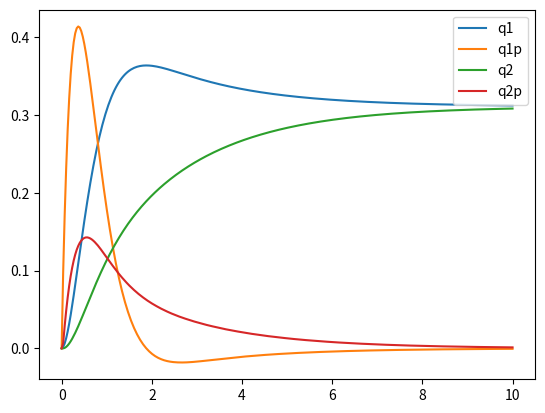

The matplotlib source for this figure:
import numpy as np


class TwoLinkDynArm(object):
    """Parameters and dynamical equations of a two link arm comprised of two joints:
    a shoulder, q1, and an elbow, q2.  Link #1 is the upper arm and #2 is the lower
    arm.  If the moments of inertia are not set, then their respective links are
    calculated as bars: I = (M*L^2)/12.  If gravitational constant is not set, it
    is set to g = 9.8 [m/s^2].

    Args:
      T1 (callable): torque function of time of joint 1 (default: None)
      T2 (callable): torque function of time of joint 2 (default: None)
      M1 (float): upper link mass [kg]
      L1 (float): upper link length [m]
      k1 (float): coefficient of damping torque of shoulder joint, q1, (T = -k1*q1')
      M2 (float): lower link mass [kg]
      L2 (float): lower link length [m]
      k2 (float): coefficient of damping torque of elbow joint, q2, (T = -k2*q2')
      I1 (float): upper link moment of inertia (default: None)
      I2 (float): lower link moment of intertia (default: None)
      g (float): gravitational constant
    """

    def __init__(
        self,
        T1=None,
        T2=None,
        M1=1.0,
        L1=1.0,
        k1=0.1,
        M2=1.0,
        L2=1.0,
        k2=0.1,
        I1=None,
        I2=None,
        g=None,
    ):

        self.T1 = (lambda x: 2 * 3.0) if T1 is None else T1
        self.T2 = (lambda x: 2 * 0.75) if T2 is None else T2

        self.M1 = M1
        self.L1 = L1
        self.k1 = k1
        self.M2 = M2
        self.L2 = L2
        self.k2 = k2
        # Make links simple bars:
        self.I1 = I1 if I1 is not None else self.momI_bar(M1, L1)
        self.I2 = I2 if I2 is not None else self.momI_bar(M2, L2)
        self.g = g if g is not None else 9.8  # [9.8 m/s^2]

    @staticmethod
    def momI_bar(M, L):
        """Moment of Inertia of a bar spinning about its mid-length (center of mass: CM).

        Args:
          M (float): mass of bar
          L (float): length of bar
        """
        return (M * L ** 2) / 12.0

    def A1(self, t, q1):
        M1, M2, L1, g = self.M1, self.M2, self.L1, self.g
        return self.T1(t) - self.T2(t) - (M1 / 2.0 + M2) * g * L1 * np.sin(q1)

    def B1(self):
        return -self.k1

    def C1(self):
        return self.k1

    def E1(self, q1, q2):
        M2, L1, L2 = self.M2, self.L1, self.L2
        return -M2 * L1 * L2 / 2.0 * np.sin(q1 - q2)

    def F1(self):
        I1, L1, M1, M2 = self.I1, self.L1, self.M1, self.M2
        return -(I1 + (L1) ** 2 * (M1 / 4.0 + M2))

    def G1(self, q1, q2):
        M2, L1, L2 = self.M2, self.L1, self.L2
        return -M2 * L1 * L2 / 2.0 * np.cos(q1 - q2)

    def A2(self, t, q2):
        M2, L2, g = self.M2, self.L2, self.g
        return self.T2(t) - M2 * g * (L2 / 2.0) * np.sin(q2)

    def C2(self):
        return -self.k2

    def D2(self, q1, q2):
        M2, L1, L2 = self.M2, self.L1, self.L2
        return M2 * L1 * L2 / 2.0 * np.sin(q1 - q2)

    def G2(self):
        I2, M2, L2 = self.I2, self.M2, self.L2
        return -(I2 + M2 * (L2 / 2.0) ** 2)

    def F2(self, q1, q2):
        return self.G1(q1, q2)

    def K(self, q1, q2):
        return self.G2() * self.F1() - self.F2(q1, q2) * self.G1(q1, q2)

    def ODE1(self, t, q1p, q2p, q1, q2):
        """returns q1'', the 2nd time derivative of q1 (q1'' == q1pp)"""
        return (
            -1.0
            / self.K(q1, q2)
            * (
                (self.G2() * self.A1(t, q1) - self.A2(t, q2) * self.G1(q1, q2))
                + (self.G2() * self.B1() - 0.0) * q1p
                + (self.G2() * self.C1() - self.C2() * self.G1(q1, q2)) * q2p  # B2 = 0
                + (0.0 - self.D2(q1, q2) * self.G1(q1, q2)) * (q1p) ** 2  # D1 = 0
                + (self.G2() * self.E1(q1, q2) - 0.0) * (q2p) ** 2  # E2 = 0
            )
        )

    def ODE2(self, t, q1p, q2p, q1, q2):
        """returns q2'', the 2nd time derivative of q2 (q2'' == q2pp)"""
        return (
            1.0
            / self.K(q1, q2)
            * (
                (self.F2(q1, q2) * self.A1(t, q1) - self.A2(t, q2) * self.F1())
                + (self.F2(q1, q2) * self.B1() - 0.0) * q1p
                + (self.F2(q1, q2) * self.C1() - self.C2() * self.F1()) * q2p  # B2 = 0
                + (0.0 - self.D2(q1, q2) * self.F1()) * (q1p) ** 2  # D1 = 0
                + (self.F2(q1, q2) * self.E1(q1, q2) - 0.0) * (q2p) ** 2  # E2 = 0
            )
        )

    def ODE_RHS(self, t, y):
        """The right-hand-sides of the four ODEs required to solve the two link arm
        dynamical equations.

        The y array is defined as the array of variables, q, and their derivatives:
        y[0] = q1, y[1] = q1p, y[2] = q2, y[3] = q2p
        where p = prime denotes derivative in tim (i.e. q1p = q1')

        so the four 1st order ODE's to be solved are:
          y[0]' = q1p
          y[1]' = q1pp
          y[2]' = q1p
          y[3]' = q2pp
        """
        q1pp = self.ODE1(t, y[1], y[3], y[0], y[2])
        q2pp = self.ODE2(t, y[1], y[3], y[0], y[2])
        return [y[1], q1pp, y[3], q2pp]


def step_func(t: float, t0: float, t1: float, amp: float = 1.0) -> float:
    """Step function. Returns 0 if t < t0 or t > t1, otherwise returns 'amp'

    Args:
      t (float): time at which to evaluate step function
      t0 (float): start time of step
      t1 (float): end time of step
      amp (float): amplitude of step (default: 1.)
    """
    return amp * np.heaviside(t - t0, 1.0) * np.heaviside(t1 - t, 1.0)


if __name__ == "__main__":

    tla = TwoLinkDynArm(k1=10.0, k2=10.0)

    from scipy.integrate import solve_ivp

    # initial coordinates and velocities:
    q1_i = 0.0
    q1p_i = 0.0
    q2_i = 0.0
    q2p_i = 0.0
    y_init = [q1_i, q1p_i, q2_i, q2p_i]

    ti, tf = 0.0, 10.0
    sol_tla = solve_ivp(tla.ODE_RHS, [ti, tf], y_init, dense_output=True)
    t = np.linspace(ti, tf, 300)
    z = sol_tla.sol(t)

    import matplotlib.pyplot as plt

    plt.plot(t, z.T, label=["q1", "q1p", "q2", "q2p"])
    plt.legend()
    plt.show()
